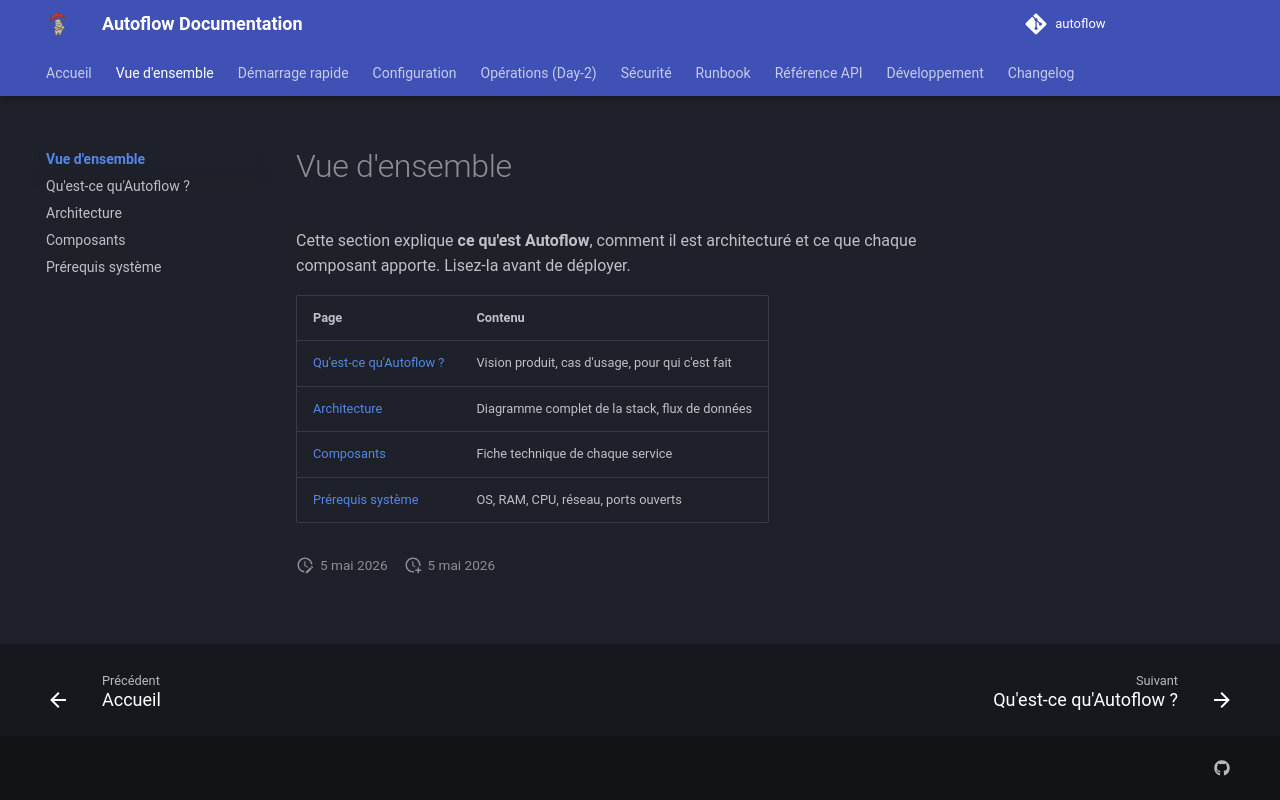

repository: Teachmemore-Ressources/autoflow · page: overview/index.html · generator: mkdocs

---
title: Vue d'ensemble
---

# Vue d'ensemble

Cette section explique **ce qu'est Autoflow**, comment il est architecturé et ce que chaque composant apporte. Lisez-la avant de déployer.

| Page | Contenu |
|---|---|
| [Qu'est-ce qu'Autoflow ?](what-is-autoflow.md) | Vision produit, cas d'usage, pour qui c'est fait |
| [Architecture](architecture.md) | Diagramme complet de la stack, flux de données |
| [Composants](components.md) | Fiche technique de chaque service |
| [Prérequis système](requirements.md) | OS, RAM, CPU, réseau, ports ouverts |
